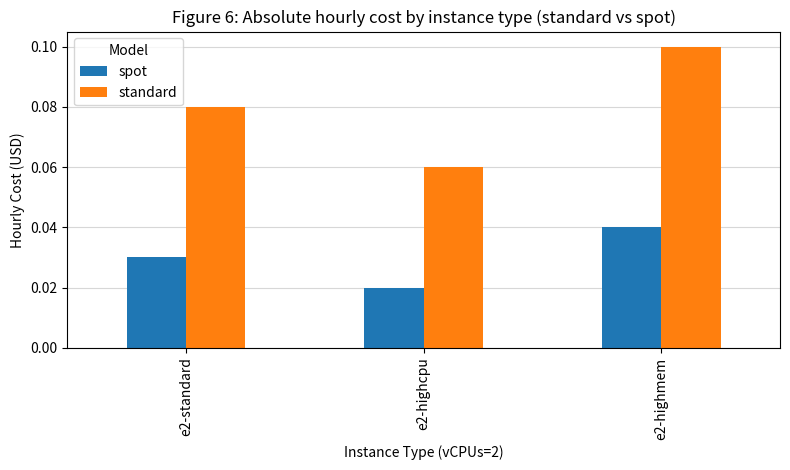

Write the Python code that produced this figure.
import pandas as pd
import matplotlib.pyplot as plt

cost_rows = [
    ("e2-standard", 2, "standard", 0.08),
    ("e2-standard", 2, "spot",     0.03),

    ("e2-highcpu",  2, "standard", 0.06),
    ("e2-highcpu",  2, "spot",     0.02),

    ("e2-highmem",  2, "standard", 0.10),
    ("e2-highmem",  2, "spot",     0.04),
]

cost_df = pd.DataFrame(cost_rows, columns=["Machine Type", "vCPUs", "Model", "hourly_cost_usd"])

# Fixed comparison at vCPUs=2
cost_df = cost_df[cost_df["vCPUs"] == 2].copy()

# Ensure numeric
cost_df["hourly_cost_usd"] = pd.to_numeric(cost_df["hourly_cost_usd"], errors="coerce")
cost_df = cost_df.dropna(subset=["hourly_cost_usd"])

# Pivot for grouped bars (standard vs spot for each instance type)
pivot = cost_df.pivot(index="Machine Type", columns="Model", values="hourly_cost_usd")
pivot = pivot.reindex(["e2-standard", "e2-highcpu", "e2-highmem"])

plt.figure(figsize=(8, 4.8))
pivot.plot(kind="bar", ax=plt.gca())

plt.xlabel("Instance Type (vCPUs=2)")
plt.ylabel("Hourly Cost (USD)")
plt.title("Figure 6: Absolute hourly cost by instance type (standard vs spot)")

plt.gca().set_axisbelow(True)
plt.grid(axis="y", alpha=0.5)
plt.tight_layout()
plt.savefig("fig6.png", dpi=300)
plt.show()
